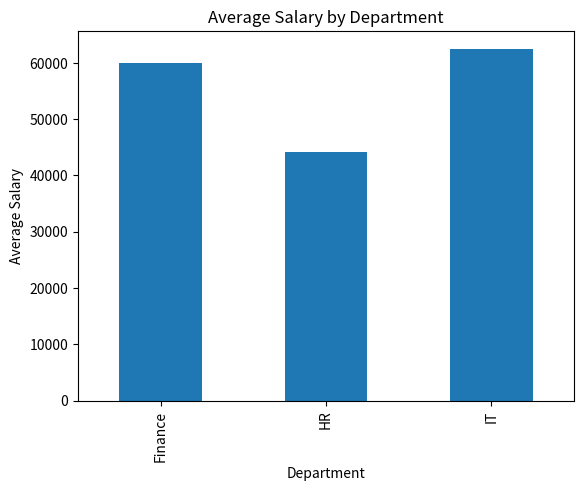
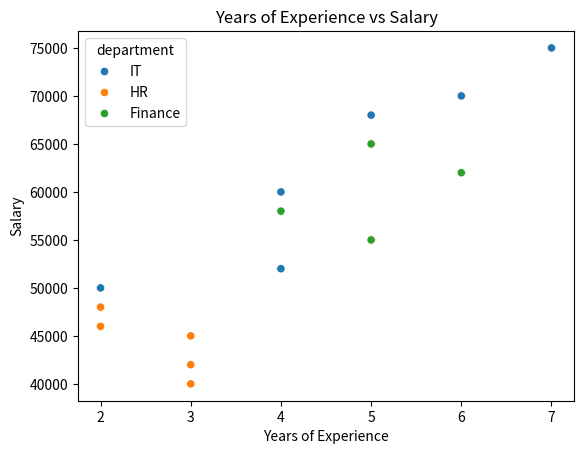
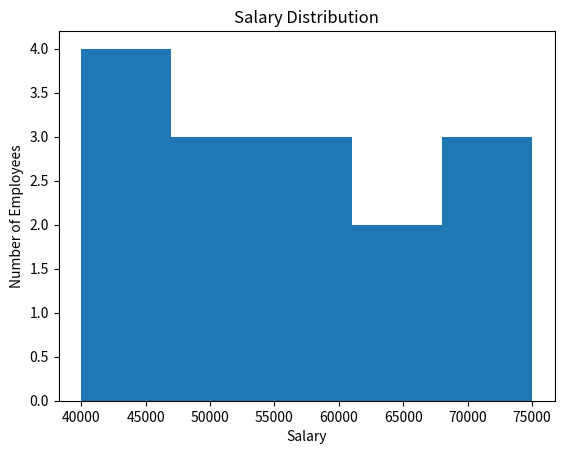

Source code (Python) for these figures, in order:
# Create charts to communicate insights
import pandas as pd
import matplotlib.pyplot as plt
import seaborn as sns
 
data = {
    "name": [
        "Arun", "Bala", "Charan", "David", "Elan",
        "Fahad", "Ganesh", "Hari", "Ishan", "John",
        "Kiran", "Lokesh", "Manoj", "Naveen", "Prakash"
    ],
 
    "department": [
        "IT", "HR", "IT", "Finance", "HR",
        "IT", "Finance", "IT", "HR", "Finance",
        "IT", "HR", "Finance", "IT", "HR"
    ],
 
    "salary": [
        50000, 40000, 60000, 55000, 45000,
        70000, 65000, 52000, 48000, 58000,
        75000, 42000, 62000, 68000, 46000
    ],
 
    "years_experience": [
        2, 3, 4, 5, 3,
        6, 5, 4, 2, 4,
        7, 3, 6, 5, 2
    ]
}
 
df = pd.DataFrame(data)
 
 
average_salary = df.groupby("department")["salary"].mean()
 
average_salary.plot(kind="bar")
 
plt.title("Average Salary by Department")
plt.xlabel("Department")
plt.ylabel("Average Salary")
 
plt.show()
 
sns.scatterplot(
    data=df,
    x="years_experience",
    y="salary",
    hue="department"
)
 
plt.title("Years of Experience vs Salary")
plt.xlabel("Years of Experience")
plt.ylabel("Salary")
 
plt.show()
 
 
plt.hist(df["salary"], bins=5)
plt.title("Salary Distribution")
plt.xlabel("Salary")
plt.ylabel("Number of Employees")
 
plt.show()
 
